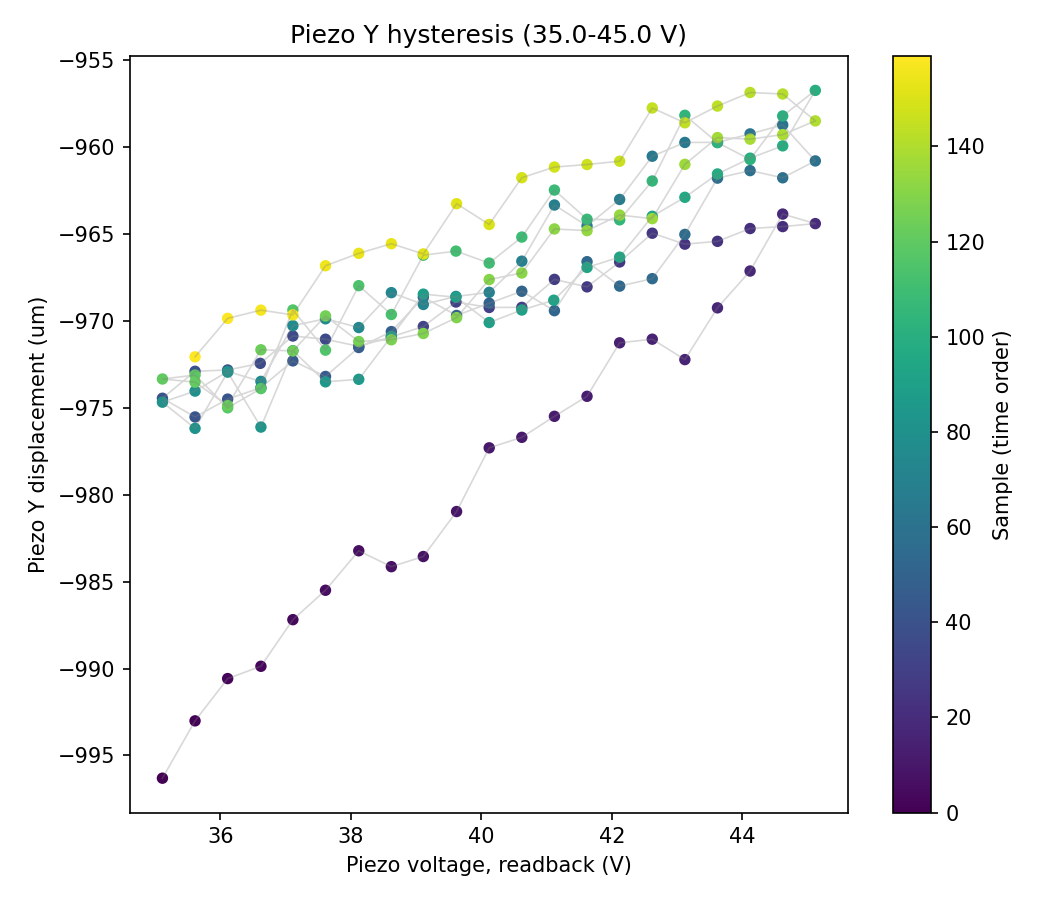

The file beside this chart, header and first rows:
sample, timestamp, voltage_setpoint_V, voltage_readback_V, centroid_x_um, centroid_y_um, gaussfit_center_x_um, gaussfit_center_y_um, gaussfit_rating_x, gaussfit_rating_y, peak_intensity_counts, total_power_mW, points_per_ramp, n_cycles
0, 2026-07-14T17:50:59.879887, 35.0, 35.11, -490.3, 3.072, -996.3, 61.71, 0.9788, 0.9737, 24.0, 7.526915667479157e-06, 20, 4
1, 2026-07-14T17:51:00.459343, 35.5, 35.61, -498.3, 4.611, -993, 60.39, 0.979, 0.9737, 24.0, 7.511691828670295e-06, 20, 4
2, 2026-07-14T17:51:00.935472, 36.0, 36.11, -492.8, 4.456, -990.6, 60.56, 0.9785, 0.9733, 24.0, 7.525190292310654e-06, 20, 4
3, 2026-07-14T17:51:01.415374, 36.5, 36.62, -498.7, 6.148, -989.9, 59.8, 0.9788, 0.9741, 24.0, 7.511691828670295e-06, 20, 4
4, 2026-07-14T17:51:01.924779, 37.0, 37.11, -486.9, 4.713, -987.2, 60.07, 0.979, 0.9735, 24.0, 7.533371151420499e-06, 20, 4
5, 2026-07-14T17:51:02.466373, 37.5, 37.61, -495.3, 2.416, -985.5, 59.72, 0.9786, 0.9729, 25.0, 7.516008172418897e-06, 20, 4
6, 2026-07-14T17:51:02.973702, 38.0, 38.12, -504.3, 2.918, -983.2, 58.54, 0.9791, 0.973, 24.0, 7.5014520915499845e-06, 20, 4
7, 2026-07-14T17:51:03.485121, 38.5, 38.62, -498.5, 2.577, -984.1, 60.3, 0.9784, 0.9729, 24.0, 7.499574454663675e-06, 20, 4
8, 2026-07-14T17:51:04.017222, 39.0, 39.11, -496.5, 3.649, -983.6, 58.21, 0.9779, 0.9723, 24.0, 7.508987128135035e-06, 20, 4
9, 2026-07-14T17:51:04.511104, 39.5, 39.62, -494, 3.143, -981, 59.51, 0.9775, 0.9726, 23.0, 7.509950153730395e-06, 20, 4
10, 2026-07-14T17:51:05.034785, 40.0, 40.12, -500.7, 4.74, -977.3, 58.95, 0.9774, 0.9727, 24.0, 7.49942294656889e-06, 20, 4
11, 2026-07-14T17:51:05.530016, 40.5, 40.62, -500.1, 3.768, -976.7, 58.66, 0.9777, 0.9726, 25.0, 7.4974338633367025e-06, 20, 4
12, 2026-07-14T17:51:06.123795, 41.0, 41.12, -493.4, 4.012, -975.5, 58.61, 0.978, 0.9736, 24.0, 7.50827483250016e-06, 20, 4
13, 2026-07-14T17:51:06.634590, 41.5, 41.62, -489.1, 3.325, -974.3, 58.66, 0.9783, 0.9733, 24.0, 7.5192437554854265e-06, 20, 4
14, 2026-07-14T17:51:07.111721, 42.0, 42.12, -492.4, 2.959, -971.3, 59.98, 0.9785, 0.9728, 24.0, 7.521258444161196e-06, 20, 4
15, 2026-07-14T17:51:07.621166, 42.5, 42.62, -489.3, 6.694, -971, 58.21, 0.9795, 0.9745, 24.0, 7.515961959892118e-06, 20, 4
16, 2026-07-14T17:51:08.114537, 43.0, 43.12, -487.1, 4.85, -972.2, 60.45, 0.9787, 0.9734, 24.0, 7.518239915415817e-06, 20, 4
17, 2026-07-14T17:51:08.609839, 43.5, 43.62, -497.8, 3.095, -969.2, 58.53, 0.9786, 0.9723, 25.0, 7.499087004755093e-06, 20, 4
18, 2026-07-14T17:51:09.118911, 44.0, 44.12, -488.6, 5.173, -967.1, 59.42, 0.9786, 0.9736, 24.0, 7.517057933486077e-06, 20, 4
19, 2026-07-14T17:51:09.613288, 44.5, 44.62, -491.1, 3.747, -963.8, 58.5, 0.9791, 0.9727, 24.0, 7.513321716041823e-06, 20, 4
20, 2026-07-14T17:51:10.083933, 45.0, 45.12, -489.6, 6.022, -964.4, 57.56, 0.9795, 0.9742, 24.0, 7.50921138333838e-06, 20, 4
21, 2026-07-14T17:51:10.616046, 44.5, 44.62, -500.1, 4.268, -964.6, 59.09, 0.9784, 0.9734, 24.0, 7.498349302995048e-06, 20, 4
22, 2026-07-14T17:51:11.111304, 44.0, 44.12, -488.4, 2.747, -964.7, 57.88, 0.9791, 0.9735, 24.0, 7.5190456185400754e-06, 20, 4
23, 2026-07-14T17:51:11.579937, 43.5, 43.62, -490.1, 4.222, -965.4, 59.5, 0.9789, 0.9715, 24.0, 7.5126288057303585e-06, 20, 4
24, 2026-07-14T17:51:12.112630, 43.0, 43.12, -490.4, 6.415, -965.6, 58.07, 0.9791, 0.9738, 24.0, 7.515915747649464e-06, 20, 4
25, 2026-07-14T17:51:12.622157, 42.5, 42.62, -486.4, 3.555, -964.9, 59.5, 0.9783, 0.9728, 24.0, 7.524027044209622e-06, 20, 4
26, 2026-07-14T17:51:13.115506, 42.0, 42.12, -490.3, 3.859, -966.6, 59.64, 0.9792, 0.9737, 25.0, 7.516476915533449e-06, 20, 4
27, 2026-07-14T17:51:13.610766, 41.5, 41.62, -497.4, 2.644, -968, 58.95, 0.9788, 0.9728, 24.0, 7.501834264692049e-06, 20, 4
28, 2026-07-14T17:51:14.119550, 41.0, 41.12, -500, 3.706, -967.6, 60.2, 0.978, 0.9728, 24.0, 7.4960905427567645e-06, 20, 4
29, 2026-07-14T17:51:14.629524, 40.5, 40.62, -493.7, 3.784, -969.2, 58.71, 0.9778, 0.974, 24.0, 7.51021401791277e-06, 20, 4
30, 2026-07-14T17:51:15.084017, 40.0, 40.12, -492.9, 4.778, -969.2, 59.9, 0.9766, 0.9722, 24.0, 7.5117116227518904e-06, 20, 4
31, 2026-07-14T17:51:15.577340, 39.5, 39.61, -490.5, 4.708, -968.9, 60.01, 0.9783, 0.9748, 24.0, 7.5105306671692955e-06, 20, 4
32, 2026-07-14T17:51:16.070718, 39.0, 39.11, -488.2, 4.394, -970.3, 58.98, 0.9779, 0.9718, 24.0, 7.5123648567067235e-06, 20, 4
33, 2026-07-14T17:51:16.565999, 38.5, 38.62, -495, 4.156, -970.9, 60.23, 0.9789, 0.9725, 24.0, 7.5015443384568334e-06, 20, 4
34, 2026-07-14T17:51:17.028216, 38.0, 38.12, -489.7, 1.821, -971.5, 59.06, 0.9785, 0.9744, 24.0, 7.491193412825898e-06, 20, 4
35, 2026-07-14T17:51:17.520675, 37.5, 37.61, -488.6, 6.652, -971, 54.53, 0.9782, 0.9724, 22.0, 7.4449280361662295e-06, 20, 4
36, 2026-07-14T17:51:17.976278, 37.0, 37.11, -486.6, 1.342, -970.9, 54.25, 0.9785, 0.9739, 23.0, 7.452301561264718e-06, 20, 4
37, 2026-07-14T17:51:18.471100, 36.5, 36.61, -484.2, 4.157, -972.4, 56.28, 0.9779, 0.9732, 22.0, 7.450115567342149e-06, 20, 4
38, 2026-07-14T17:51:18.964348, 36.0, 36.11, -493, 2.218, -972.8, 55.36, 0.9783, 0.973, 23.0, 7.429772132852575e-06, 20, 4
39, 2026-07-14T17:51:19.425560, 35.5, 35.61, -492.6, 3.401, -972.9, 56.25, 0.9782, 0.974, 23.0, 7.432970591974724e-06, 20, 4
40, 2026-07-14T17:51:19.919468, 35.0, 35.11, -492.5, 0.7976, -974.4, 58.1, 0.9781, 0.9726, 23.0, 7.471505609168928e-06, 20, 4
41, 2026-07-14T17:51:20.413598, 35.5, 35.61, -490.4, 3.369, -975.5, 57.06, 0.9774, 0.9718, 24.0, 7.467280412453801e-06, 20, 4
42, 2026-07-14T17:51:20.868739, 36.0, 36.11, -487.5, 4.171, -974.5, 56.59, 0.9777, 0.9733, 24.0, 7.465201496042042e-06, 20, 4
43, 2026-07-14T17:51:21.332241, 36.5, 36.62, -496.7, 3.861, -973.8, 57.61, 0.9783, 0.9733, 23.0, 7.452929989559821e-06, 20, 4
44, 2026-07-14T17:51:21.810177, 37.0, 37.11, -481.9, -2.097, -972.3, 57.36, 0.9776, 0.9733, 22.0, 7.436614595719765e-06, 20, 4
45, 2026-07-14T17:51:22.318711, 37.5, 37.61, -484.3, 6.463, -973.2, 54.1, 0.9775, 0.9717, 22.0, 7.430039706253095e-06, 20, 4
46, 2026-07-14T17:51:22.774766, 38.0, 38.12, -488.3, 6.371, -971.5, 55.84, 0.9766, 0.9731, 22.0, 7.422975086219602e-06, 20, 4
47, 2026-07-14T17:51:23.267137, 38.5, 38.62, -483.7, 1.681, -970.6, 53.86, 0.9783, 0.9716, 23.0, 7.427220880352351e-06, 20, 4
48, 2026-07-14T17:51:23.746373, 39.0, 39.11, -491.8, 4.082, -968.6, 54.71, 0.9765, 0.9712, 22.0, 7.399331843282679e-06, 20, 4
49, 2026-07-14T17:51:24.223597, 39.5, 39.62, -488.7, 2.339, -969.7, 54.44, 0.9775, 0.9726, 23.0, 7.409412658227046e-06, 20, 4
50, 2026-07-14T17:51:24.678818, 40.0, 40.12, -487.1, 3.294, -969, 57.01, 0.9773, 0.973, 22.0, 7.413878615010094e-06, 20, 4
51, 2026-07-14T17:51:25.172793, 40.5, 40.62, -486.8, 5.597, -968.3, 56.6, 0.977, 0.973, 23.0, 7.445372726975461e-06, 20, 4
52, 2026-07-14T17:51:25.666816, 41.0, 41.12, -491.4, 1.109, -969.4, 56.3, 0.9783, 0.9717, 23.0, 7.429569827654295e-06, 20, 4
53, 2026-07-14T17:51:26.128084, 41.5, 41.62, -486.6, 2.224, -966.6, 55.54, 0.9783, 0.9732, 23.0, 7.435693630433534e-06, 20, 4
54, 2026-07-14T17:51:26.623353, 42.0, 42.12, -483.7, 2.29, -968, 56.3, 0.9773, 0.9739, 23.0, 7.436209618210142e-06, 20, 4
55, 2026-07-14T17:51:27.076886, 42.5, 42.62, -482.3, 2.749, -967.6, 57.73, 0.9774, 0.9728, 22.0, 7.436679916738419e-06, 20, 4
56, 2026-07-14T17:51:27.610416, 43.0, 43.12, -480.4, 5.149, -965, 53.44, 0.9774, 0.9726, 22.0, 7.389647692106829e-06, 20, 4
57, 2026-07-14T17:51:28.065880, 43.5, 43.62, -481.2, -0.422, -961.8, 55.35, 0.9765, 0.9713, 22.0, 7.3859164135093785e-06, 20, 4
58, 2026-07-14T17:51:28.528320, 44.0, 44.12, -482.9, 4.007, -961.3, 55.89, 0.9771, 0.972, 23.0, 7.3840871533429734e-06, 20, 4
59, 2026-07-14T17:51:29.021646, 44.5, 44.62, -482, 2.714, -961.8, 56.6, 0.9762, 0.9721, 21.0, 7.3831208122901725e-06, 20, 4
... 100 more rows
